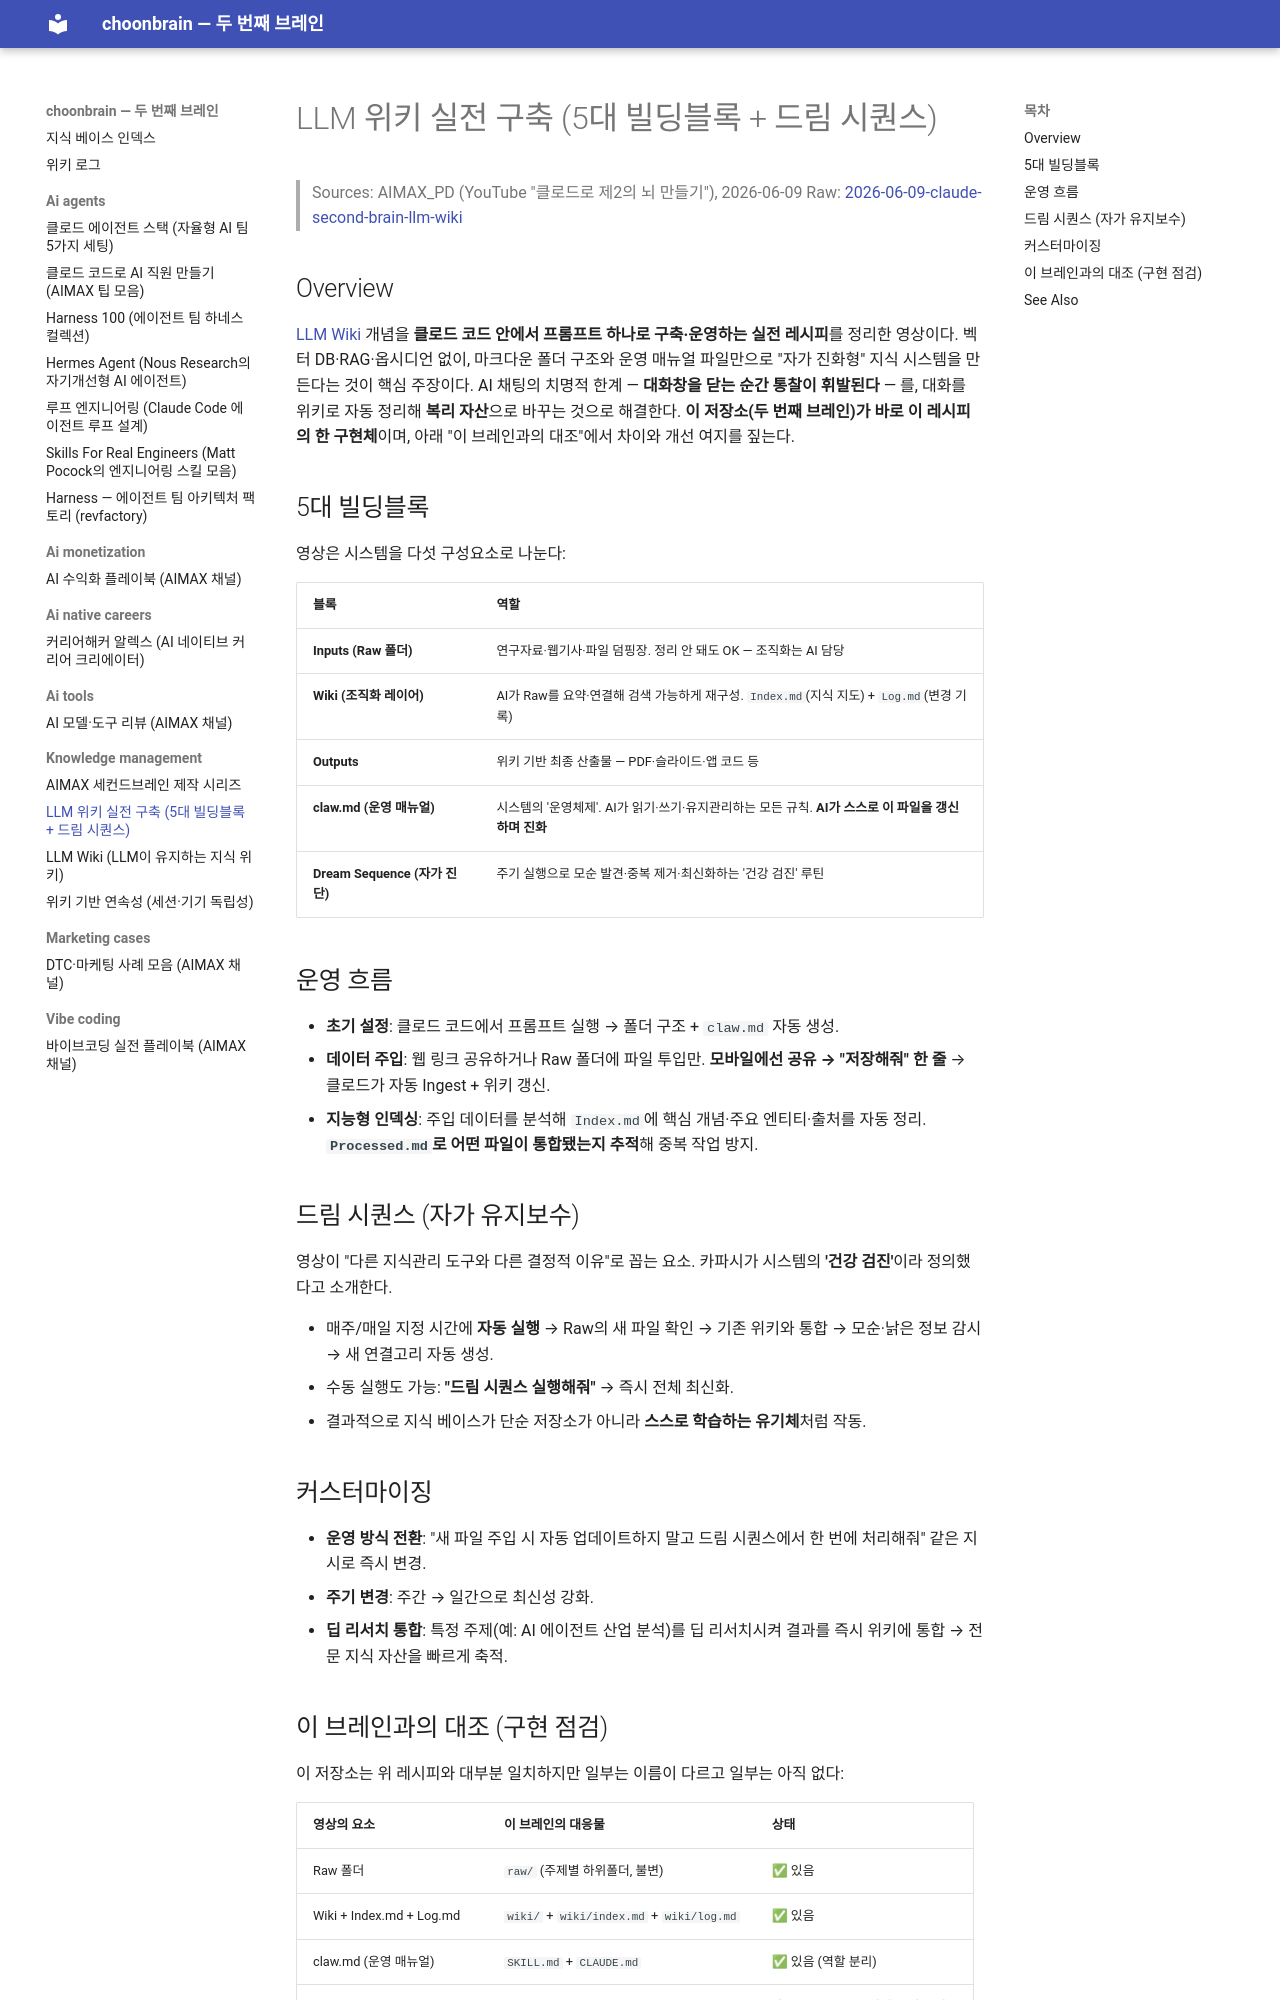

repository: choonchoon-ai/choonbrain · page: knowledge-management/llm-wiki-build-guide/index.html · generator: mkdocs

# LLM 위키 실전 구축 (5대 빌딩블록 + 드림 시퀀스)

> Sources: AIMAX_PD (YouTube "클로드로 제2의 뇌 만들기"), 2026-06-09
> Raw: [2026-06-09-claude-second-brain-llm-wiki](../../raw/knowledge-management/2026-06-09-claude-second-brain-llm-wiki.md)

## Overview

[LLM Wiki](llm-wiki.md) 개념을 **클로드 코드 안에서 프롬프트 하나로 구축·운영하는 실전 레시피**를 정리한 영상이다. 벡터 DB·RAG·옵시디언 없이, 마크다운 폴더 구조와 운영 매뉴얼 파일만으로 "자가 진화형" 지식 시스템을 만든다는 것이 핵심 주장이다. AI 채팅의 치명적 한계 — **대화창을 닫는 순간 통찰이 휘발된다** — 를, 대화를 위키로 자동 정리해 **복리 자산**으로 바꾸는 것으로 해결한다. **이 저장소(두 번째 브레인)가 바로 이 레시피의 한 구현체**이며, 아래 "이 브레인과의 대조"에서 차이와 개선 여지를 짚는다.

## 5대 빌딩블록

영상은 시스템을 다섯 구성요소로 나눈다:

| 블록 | 역할 |
|---|---|
| **Inputs (Raw 폴더)** | 연구자료·웹기사·파일 덤핑장. 정리 안 돼도 OK — 조직화는 AI 담당 |
| **Wiki (조직화 레이어)** | AI가 Raw를 요약·연결해 검색 가능하게 재구성. `Index.md`(지식 지도) + `Log.md`(변경 기록) |
| **Outputs** | 위키 기반 최종 산출물 — PDF·슬라이드·앱 코드 등 |
| **claw.md (운영 매뉴얼)** | 시스템의 '운영체제'. AI가 읽기·쓰기·유지관리하는 모든 규칙. **AI가 스스로 이 파일을 갱신하며 진화** |
| **Dream Sequence (자가 진단)** | 주기 실행으로 모순 발견·중복 제거·최신화하는 '건강 검진' 루틴 |

## 운영 흐름

- **초기 설정**: 클로드 코드에서 프롬프트 실행 → 폴더 구조 + `claw.md` 자동 생성.
- **데이터 주입**: 웹 링크 공유하거나 Raw 폴더에 파일 투입만. **모바일에선 공유 → "저장해줘" 한 줄** → 클로드가 자동 Ingest + 위키 갱신.
- **지능형 인덱싱**: 주입 데이터를 분석해 `Index.md`에 핵심 개념·주요 엔티티·출처를 자동 정리. **`Processed.md`로 어떤 파일이 통합됐는지 추적**해 중복 작업 방지.

## 드림 시퀀스 (자가 유지보수)

영상이 "다른 지식관리 도구와 다른 결정적 이유"로 꼽는 요소. 카파시가 시스템의 **'건강 검진'**이라 정의했다고 소개한다.

- 매주/매일 지정 시간에 **자동 실행** → Raw의 새 파일 확인 → 기존 위키와 통합 → 모순·낡은 정보 감시 → 새 연결고리 자동 생성.
- 수동 실행도 가능: **"드림 시퀀스 실행해줘"** → 즉시 전체 최신화.
- 결과적으로 지식 베이스가 단순 저장소가 아니라 **스스로 학습하는 유기체**처럼 작동.

## 커스터마이징

- **운영 방식 전환**: "새 파일 주입 시 자동 업데이트하지 말고 드림 시퀀스에서 한 번에 처리해줘" 같은 지시로 즉시 변경.
- **주기 변경**: 주간 → 일간으로 최신성 강화.
- **딥 리서치 통합**: 특정 주제(예: AI 에이전트 산업 분석)를 딥 리서치시켜 결과를 즉시 위키에 통합 → 전문 지식 자산을 빠르게 축적.
